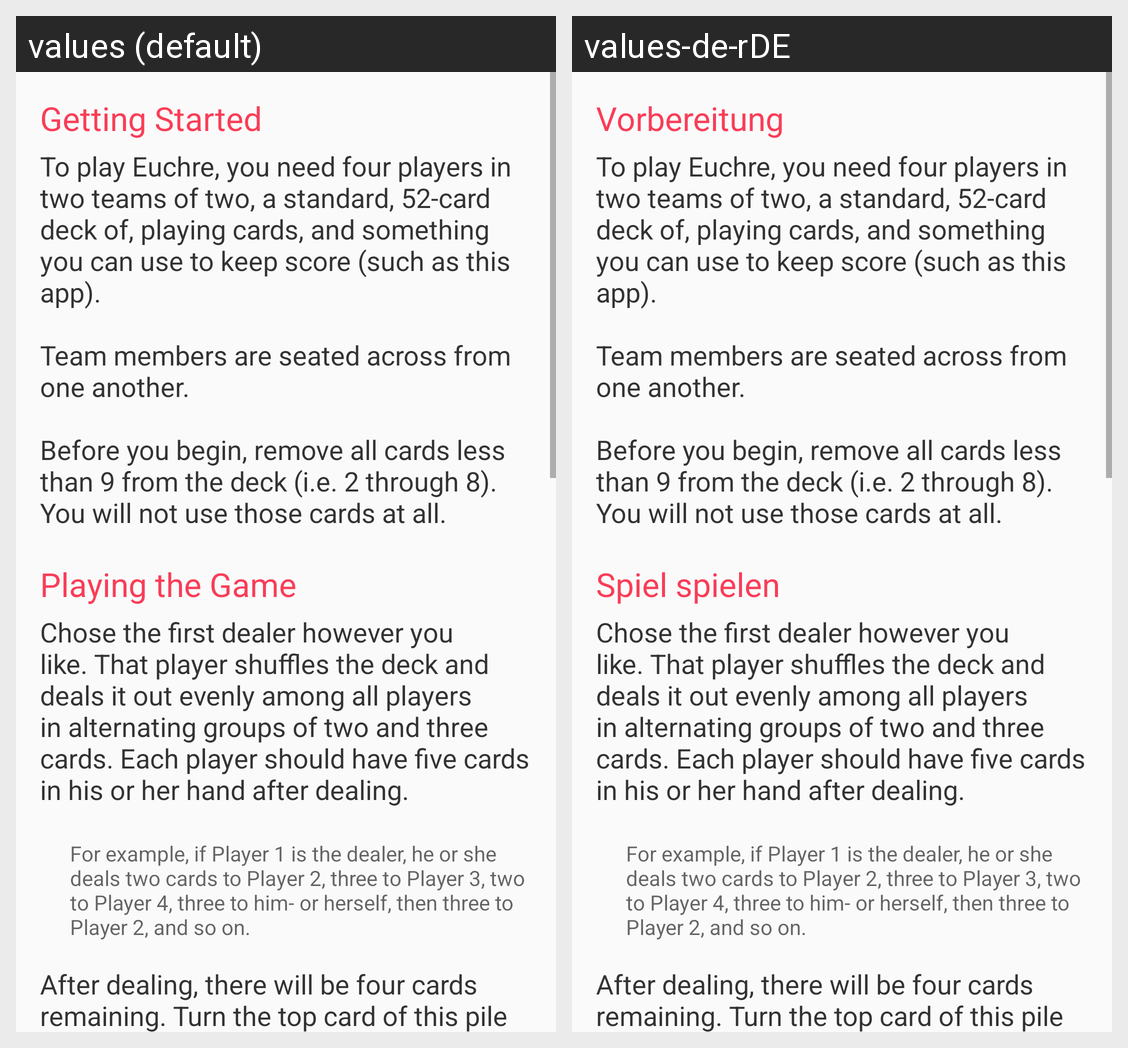

Translations of the strings shown on this Android screen, per locale in the grid:
Android screen res/layout/content_rules_euchre.xml rendered under 2 locales, left to right: values (default), values-de-rDE. Device: Nexus 5 (rendered at 1080×1920; each locale shown at half size, 540×960, under a caption strip naming it); theme theme_app.
Strings drawn on this screen, with the default value and each locale's value (text and hints the layout hard-codes, and strings that could not be matched under every locale, appear in the picture but are not listed):

text_rules_header_1
  values: Getting Started
  values-de-rDE: Vorbereitung

text_rules_body_1_euchre
  values: To play Euchre, you need four players in two teams of two, a standard, 52-card deck of, playing cards, and something you can use to keep score (such as this app). 
       
      Team members are seated across from one another. 
       
      Before you begin, remove all cards less than 9 from the deck (i.e. 2 through 8). You will not use those cards at all.
      
  values-de-rDE: To play Euchre, you need four players in two teams of two, a standard, 52-card deck of, playing cards, and something you can use to keep score (such as this app). 
       
      Team members are seated across from one another. 
       
      Before you begin, remove all cards less than 9 from the deck (i.e. 2 through 8). You will not use those cards at all.
        [not translated; the default value is used]

text_rules_header_2
  values: Playing the Game
  values-de-rDE: Spiel spielen

text_rules_body_2_euchre
  values: Chose the first dealer however you like. That player shuffles the deck and deals it out evenly among all players in alternating groups of two and three cards. Each player should have five cards in his or her hand after dealing.
      
  values-de-rDE: Chose the first dealer however you like. That player shuffles the deck and deals it out evenly among all players in alternating groups of two and three cards. Each player should have five cards in his or her hand after dealing.
        [not translated; the default value is used]

text_rules_hint_1_euchre
  values: For example, if Player 1 is the dealer, he or she deals two cards to Player 2, three to Player 3, two to Player 4, three to him- or herself, then three to Player 2, and so on.
      
  values-de-rDE: For example, if Player 1 is the dealer, he or she deals two cards to Player 2, three to Player 3, two to Player 4, three to him- or herself, then three to Player 2, and so on.
        [not translated; the default value is used]

text_rules_body_3_euchre
  values: After dealing, there will be four cards remaining. Turn the top card of this pile over and place the pile in the middle. 
       
      Each player, starting with the player to the dealer's left, now has the opportunity to call the round's trump suit based on the face-up card in the center. If he or she wishes to do so, the dealer must take the face-up card and replace one card in his or her hand with it …[clipped]
  values-de-rDE: After dealing, there will be four cards remaining. Turn the top card of this pile over and place the pile in the middle. 
       
      Each player, starting with the player to the dealer's left, now has the opportunity to call the round's trump suit based on the face-up card in the center. If he or she wishes to do so, the dealer must take the face-up card and replace one card in his or her hand with it …[clipped]  [not translated; the default value is used]
